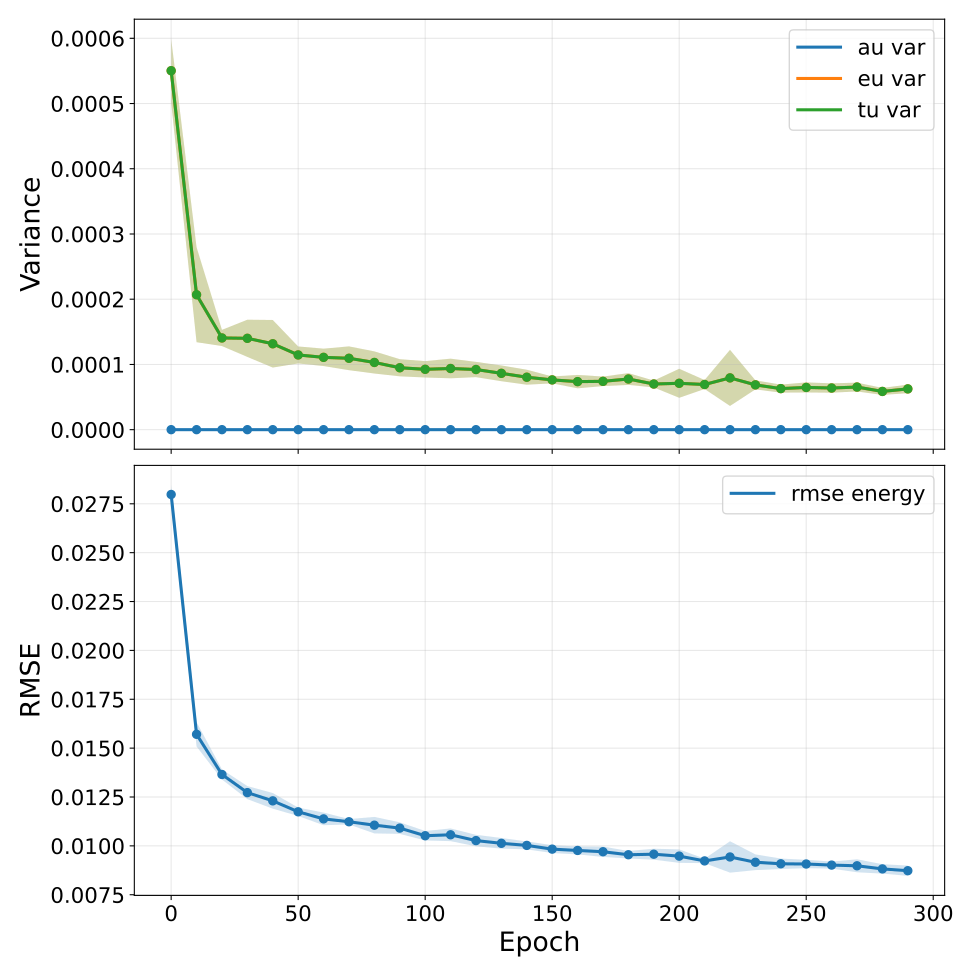

The data file committed next to this chart (first rows):
epoch, au_var, au_var_mean, au_var_std, au_var_ci95_low, au_var_ci95_high, au_var_n, au_var_geometric_mean, au_var_geometric_ci95_low, au_var_geometric_ci95_high, au_var_geometric_n, eu_var, eu_var_mean, eu_var_std, eu_var_ci95_low, eu_var_ci95_high, eu_var_n, eu_var_geometric_mean, eu_var_geometric_ci95_low, eu_var_geometric_ci95_high, eu_var_geometric_n, tu_var, tu_var_mean, tu_var_std
0, 0.0, 0.0, 0.0, 0.0, 0.0, 5, nan, nan, nan, 0, 0.0005503, 0.0005503, 3.9472384806974375e-05, 0.0005013, 0.0005993, 5, 0.0005491, 0.0005013, 0.0006015, 5, 0.0005503, 0.0005503, 3.9472384806974375e-05
10, 0.0, 0.0, 0.0, 0.0, 0.0, 5, nan, nan, nan, 0, 0.0002069, 0.0002069, 5.863530692957633e-05, 0.0001341, 0.0002797, 5, 0.0002013, 0.0001476, 0.0002746, 5, 0.0002069, 0.0002069, 5.863530692957633e-05
20, 0.0, 0.0, 0.0, 0.0, 0.0, 5, nan, nan, nan, 0, 0.0001406, 0.0001406, 1.0029436339407099e-05, 0.0001282, 0.0001531, 5, 0.0001403, 0.0001285, 0.0001532, 5, 0.0001406, 0.0001406, 1.0029436339407099e-05
30, 0.0, 0.0, 0.0, 0.0, 0.0, 5, nan, nan, nan, 0, 0.00014, 0.00014, 2.2977364195212417e-05, 0.0001115, 0.0001686, 5, 0.0001384, 0.0001114, 0.000172, 5, 0.00014, 0.00014, 2.2977364195212417e-05
40, 0.0, 0.0, 0.0, 0.0, 0.0, 5, nan, nan, nan, 0, 0.0001317, 0.0001317, 2.9383507982395687e-05, 9.520910773476816e-05, 0.0001682, 5, 0.0001294, 0.0001005, 0.0001666, 5, 0.0001317, 0.0001317, 2.9383507982395687e-05
50, 0.0, 0.0, 0.0, 0.0, 0.0, 5, nan, nan, nan, 0, 0.0001145, 0.0001145, 1.0492296487153402e-05, 0.0001015, 0.0001276, 5, 0.0001142, 0.0001021, 0.0001276, 5, 0.0001145, 0.0001145, 1.0492296487153402e-05
60, 0.0, 0.0, 0.0, 0.0, 0.0, 5, nan, nan, nan, 0, 0.0001109, 0.0001109, 1.074226518428227e-05, 9.75311851779652e-05, 0.0001242, 5, 0.0001104, 9.74664674471493e-05, 0.0001251, 5, 0.0001109, 0.0001109, 1.074226518428227e-05
70, 0.0, 0.0, 0.0, 0.0, 0.0, 5, nan, nan, nan, 0, 0.0001094, 0.0001094, 1.4702340498343961e-05, 9.119019461252431e-05, 0.0001277, 5, 0.0001086, 9.143948459118306e-05, 0.000129, 5, 0.0001094, 0.0001094, 1.4702340498343961e-05
80, 0.0, 0.0, 0.0, 0.0, 0.0, 5, nan, nan, nan, 0, 0.000103, 0.000103, 1.3668974259667894e-05, 8.608038964373987e-05, 0.00012, 5, 0.0001024, 8.784352139888939e-05, 0.0001194, 5, 0.000103, 0.000103, 1.3668974259667894e-05
90, 0.0, 0.0, 0.0, 0.0, 0.0, 5, nan, nan, nan, 0, 9.491153741858034e-05, 9.491153741858034e-05, 1.0596575401071265e-05, 8.175626056234416e-05, 0.0001081, 5, 9.446572196996302e-05, 8.271810939374729e-05, 0.0001079, 5, 9.491153741858034e-05, 9.491153741858034e-05, 1.0596575401071265e-05
100, 0.0, 0.0, 0.0, 0.0, 0.0, 5, nan, nan, nan, 0, 9.254011532339838e-05, 9.254011532339838e-05, 1.0119807400694799e-05, 7.997672922467169e-05, 0.0001051, 5, 9.211974066344518e-05, 8.082213357639385e-05, 0.000105, 5, 9.254011532339838e-05, 9.254011532339838e-05, 1.0119807400694799e-05
110, 0.0, 0.0, 0.0, 0.0, 0.0, 5, nan, nan, nan, 0, 9.379538124647478e-05, 9.379538124647478e-05, 1.2123484467422245e-05, 7.874450031610409e-05, 0.0001088, 5, 9.322640659489296e-05, 8.027952239268233e-05, 0.0001083, 5, 9.379538124647478e-05, 9.379538124647478e-05, 1.2123484467422245e-05
120, 0.0, 0.0, 0.0, 0.0, 0.0, 5, nan, nan, nan, 0, 9.221172518627919e-05, 9.221172518627919e-05, 9.41492754145729e-06, 8.052342272048893e-05, 0.0001039, 5, 9.180414036177933e-05, 8.039935856719697e-05, 0.0001048, 5, 9.221172518627919e-05, 9.221172518627919e-05, 9.41492754145729e-06
130, 0.0, 0.0, 0.0, 0.0, 0.0, 5, nan, nan, nan, 0, 8.63822689440692e-05, 8.63822689440692e-05, 9.747204378671224e-06, 7.428145643413563e-05, 9.848308145400278e-05, 5, 8.595135308459462e-05, 7.486044944766494e-05, 9.868542269756688e-05, 5, 8.63822689440692e-05, 8.63822689440692e-05, 9.747204378671224e-06
140, 0.0, 0.0, 0.0, 0.0, 0.0, 5, nan, nan, nan, 0, 8.041925878457504e-05, 8.041925878457504e-05, 9.269929832276124e-06, 6.891096589127415e-05, 9.192755167787594e-05, 5, 8.002102296560924e-05, 6.984788661412139e-05, 9.167584628348614e-05, 5, 8.041925878457504e-05, 8.041925878457504e-05, 9.269929832276124e-06
150, 0.0, 0.0, 0.0, 0.0, 0.0, 5, nan, nan, nan, 0, 7.62883424156255e-05, 7.62883424156255e-05, 4.252823708158048e-06, 7.100861088123486e-05, 8.156807395001614e-05, 5, 7.61909786421335e-05, 7.09953396944257e-05, 8.17668490837834e-05, 5, 7.62883424156255e-05, 7.62883424156255e-05, 4.252823708158048e-06
160, 0.0, 0.0, 0.0, 0.0, 0.0, 5, nan, nan, nan, 0, 7.366700611539909e-05, 7.366700611539909e-05, 8.274113490899008e-06, 6.339498429770021e-05, 8.393902793309797e-05, 5, 7.332365049159068e-05, 6.428328292235644e-05, 8.363539441360976e-05, 5, 7.366700611539909e-05, 7.366700611539909e-05, 8.274113490899008e-06
170, 0.0, 0.0, 0.0, 0.0, 0.0, 5, nan, nan, nan, 0, 7.410677734010914e-05, 7.410677734010914e-05, 5.875832295528057e-06, 6.68121375453816e-05, 8.140141713483667e-05, 5, 7.391778575560457e-05, 6.69117169268668e-05, 8.165743313661085e-05, 5, 7.410677734010914e-05, 7.410677734010914e-05, 5.875832295528057e-06
180, 0.0, 0.0, 0.0, 0.0, 0.0, 5, nan, nan, nan, 0, 7.767405845446137e-05, 7.767405845446137e-05, 7.27118568877459e-06, 6.864713634156233e-05, 8.67009805673604e-05, 5, 7.739819167701295e-05, 6.881460952362742e-05, 8.705244593177284e-05, 5, 7.767405845446137e-05, 7.767405845446137e-05, 7.27118568877459e-06
190, 0.0, 0.0, 0.0, 0.0, 0.0, 5, nan, nan, nan, 0, 7.000267957908181e-05, 7.000267957908181e-05, 4.230293624143643e-06, 6.475091835411526e-05, 7.525444080404835e-05, 5, 6.990368926714845e-05, 6.496542904551492e-05, 7.521732473643073e-05, 5, 7.000267957908181e-05, 7.000267957908181e-05, 4.230293624143643e-06
200, 0.0, 0.0, 0.0, 0.0, 0.0, 5, nan, nan, nan, 0, 7.110883819538595e-05, 7.110883819538595e-05, 1.7919431746636058e-05, 4.886249191736169e-05, 9.335518447341022e-05, 5, 6.959496509177844e-05, 5.2816022586829593e-05, 9.170435274945606e-05, 5, 7.110883819538595e-05, 7.110883819538595e-05, 1.7919431746636058e-05
210, 0.0, 0.0, 0.0, 0.0, 0.0, 5, nan, nan, nan, 0, 6.923801815177718e-05, 6.923801815177718e-05, 5.5475666326333385e-06, 6.235090866890298e-05, 7.612512763465138e-05, 5, 6.905711255416972e-05, 6.24320830734609e-05, 7.638516223634478e-05, 5, 6.923801815177718e-05, 6.923801815177718e-05, 5.5475666326333385e-06
220, 0.0, 0.0, 0.0, 0.0, 0.0, 5, nan, nan, nan, 0, 7.93928511413294e-05, 7.93928511413294e-05, 3.465532574633878e-05, 3.636947920457643e-05, 0.0001224, 5, 7.478399117571692e-05, 4.7672526184237824e-05, 0.0001173, 5, 7.93928511413294e-05, 7.93928511413294e-05, 3.465532574633878e-05
230, 0.0, 0.0, 0.0, 0.0, 0.0, 5, nan, nan, nan, 0, 6.868156300059378e-05, 6.868156300059378e-05, 5.612954637124235e-06, 6.171327660257512e-05, 7.564984939861243e-05, 5, 6.849842165110637e-05, 6.189134309851013e-05, 7.581082480670396e-05, 5, 6.868156300059378e-05, 6.868156300059378e-05, 5.612954637124235e-06
240, 0.0, 0.0, 0.0, 0.0, 0.0, 5, nan, nan, nan, 0, 6.293680295476303e-05, 6.293680295476303e-05, 4.950383646940925e-06, 5.679107521205209e-05, 6.908253069747398e-05, 5, 6.278368787028453e-05, 5.700958133941825e-05, 6.914261374987212e-05, 5, 6.293680295476303e-05, 6.293680295476303e-05, 4.950383646940925e-06
250, 0.0, 0.0, 0.0, 0.0, 0.0, 5, nan, nan, nan, 0, 6.476226878840077e-05, 6.476226878840077e-05, 6.221495305326175e-06, 5.703850048557104e-05, 7.24860370912305e-05, 5, 6.452802049809908e-05, 5.736917534313203e-05, 7.258018621495794e-05, 5, 6.476226878840077e-05, 6.476226878840077e-05, 6.221495305326175e-06
260, 0.0, 0.0, 0.0, 0.0, 0.0, 5, nan, nan, nan, 0, 6.385832457739458e-05, 6.385832457739458e-05, 5.774903151468226e-06, 5.668898477655335e-05, 7.102766437823581e-05, 5, 6.364241366232645e-05, 5.6713116600222096e-05, 7.141834304960086e-05, 5, 6.385832457739458e-05, 6.385832457739458e-05, 5.774903151468226e-06
270, 0.0, 0.0, 0.0, 0.0, 0.0, 5, nan, nan, nan, 0, 6.533413106075137e-05, 6.533413106075137e-05, 5.452884676039005e-06, 5.856456590754453e-05, 7.210369621395821e-05, 5, 6.51481130689538e-05, 5.862807699013637e-05, 7.239324320937986e-05, 5, 6.533413106075137e-05, 6.533413106075137e-05, 5.452884676039005e-06
280, 0.0, 0.0, 0.0, 0.0, 0.0, 5, nan, nan, nan, 0, 5.859690825220889e-05, 5.859690825220889e-05, 4.337785744558255e-06, 5.321169932830226e-05, 6.398211717611552e-05, 5, 5.847123191506977e-05, 5.341273993973488e-05, 6.400879201335434e-05, 5, 5.859690825220889e-05, 5.859690825220889e-05, 4.337785744558255e-06
290, 0.0, 0.0, 0.0, 0.0, 0.0, 5, nan, nan, nan, 0, 6.252290366665103e-05, 6.252290366665103e-05, 5.29175455655965e-06, 5.595337590773433e-05, 6.909243142556772e-05, 5, 6.234042353811559e-05, 5.6033434888015096e-05, 6.935731166005812e-05, 5, 6.252290366665103e-05, 6.252290366665103e-05, 5.29175455655965e-06
